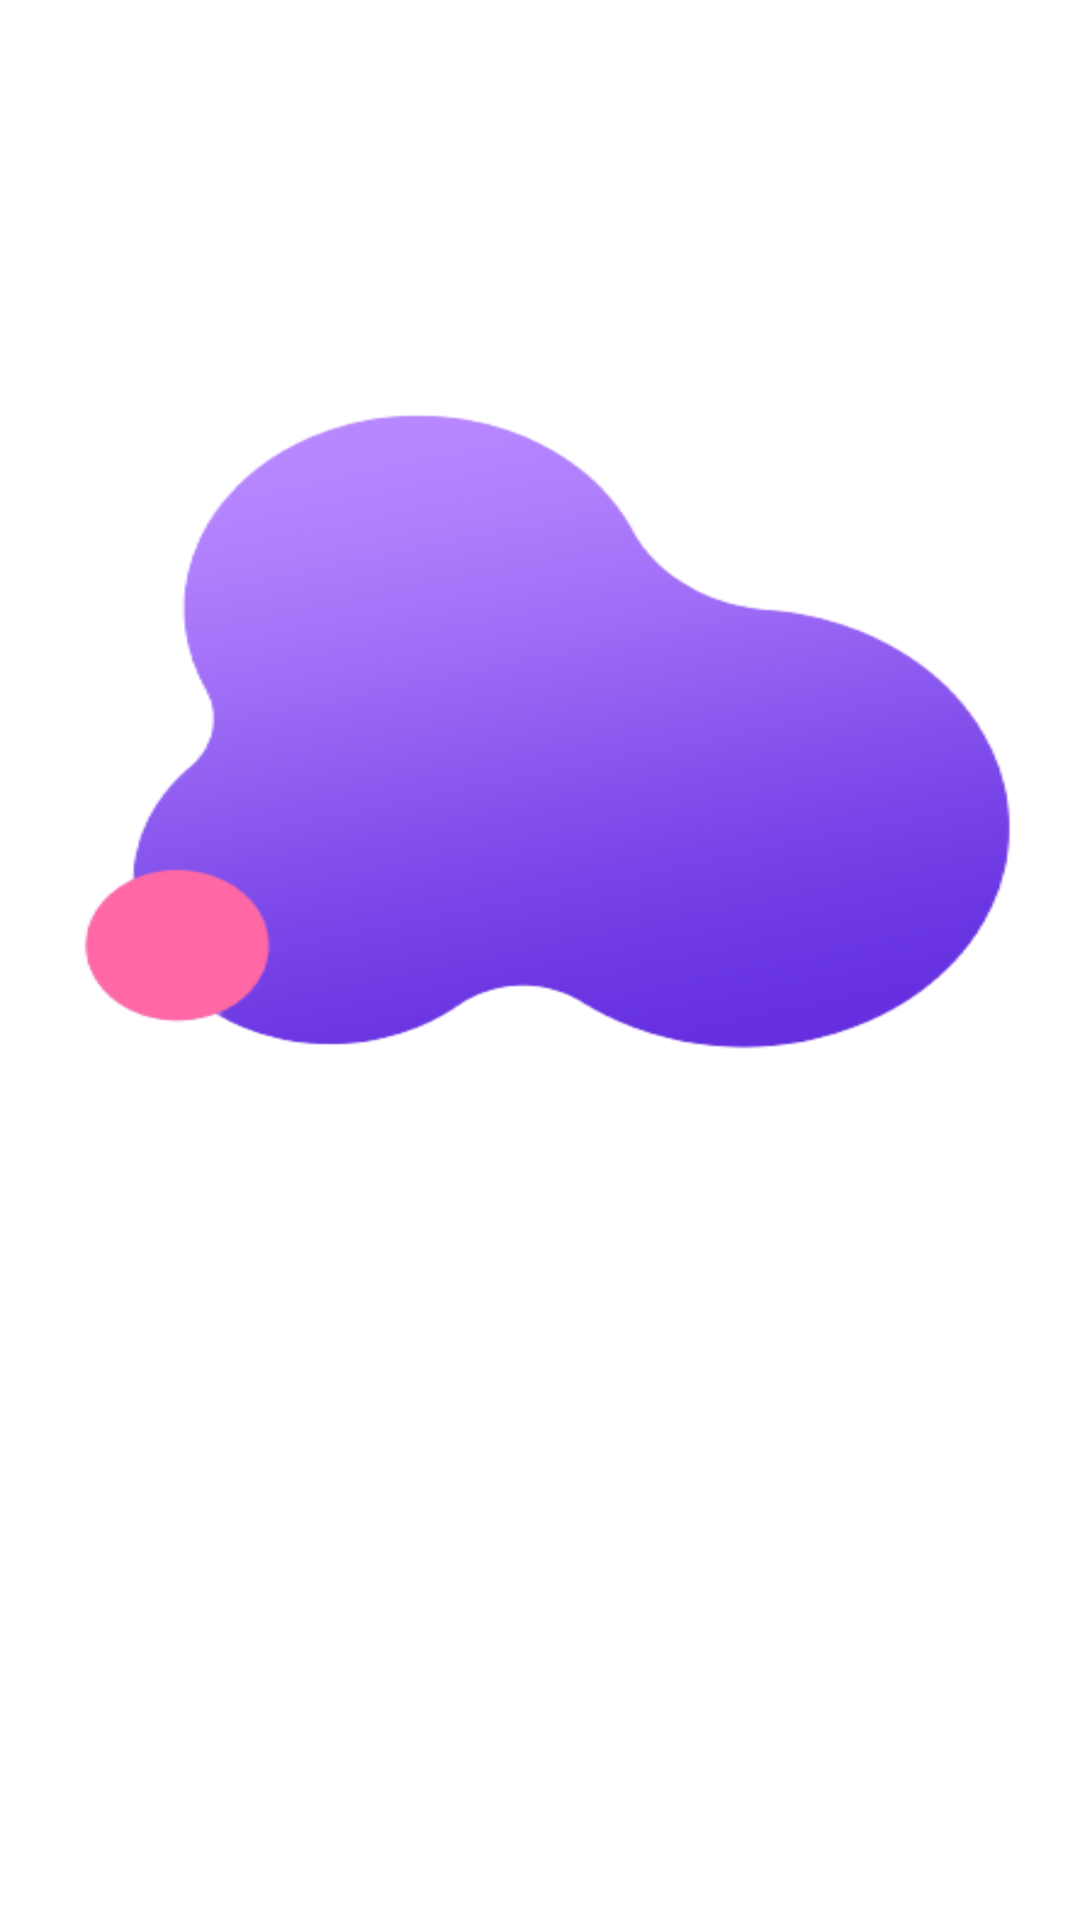

This screen was rendered from an Android layout file. Write that file and the resources it references.
<!-- AndroidManifest.xml: application theme AppTheme -->
<!-- res/layout/fragment_on_boarding.xml -->
<?xml version="1.0" encoding="utf-8"?>
<LinearLayout xmlns:android="http://schemas.android.com/apk/res/android"
    xmlns:app="http://schemas.android.com/apk/res-auto"
    android:layout_width="match_parent"
    android:layout_height="match_parent"
    android:orientation="vertical"
    android:gravity="center"
    android:paddingBottom="@dimen/padding3_5x"
    xmlns:tools="http://schemas.android.com/tools">

    <androidx.constraintlayout.widget.ConstraintLayout
        android:id="@+id/cl_image"
        android:layout_width="match_parent"
        android:layout_height="wrap_content"
        app:layout_constraintLeft_toLeftOf="parent"
        app:layout_constraintRight_toRightOf="parent"
        app:layout_constraintTop_toTopOf="parent">

        <ImageView
            android:id="@+id/iv_background"
            android:layout_width="match_parent"
            android:scaleX="1.5"
            android:layout_height="250dp"
            android:scaleType="fitXY"
            android:src="@drawable/il_background_onboarding"
            app:layout_constraintBottom_toBottomOf="parent"
            app:layout_constraintLeft_toLeftOf="parent"
            app:layout_constraintRight_toRightOf="parent"
            app:layout_constraintTop_toTopOf="parent"
            app:layout_constraintVertical_chainStyle="packed" />

        <ImageView
            android:id="@+id/iv_onboarding"
            android:layout_width="200dp"
            android:layout_height="0dp"
            android:layout_marginTop="@dimen/padding3_5x"
            tools:src="@drawable/il_airdrop"
            app:layout_constraintBottom_toBottomOf="parent"
            app:layout_constraintLeft_toLeftOf="parent"
            app:layout_constraintRight_toRightOf="parent"
            app:layout_constraintTop_toTopOf="parent"
            app:layout_constraintVertical_chainStyle="packed" />

    </androidx.constraintlayout.widget.ConstraintLayout>

    <TextView
        android:layout_marginTop="@dimen/padding3_5x"
        android:id="@+id/tv_title"
        android:layout_width="wrap_content"
        android:layout_height="wrap_content"
        android:textColor="@color/colorPrimary"
        android:textSize="@dimen/fontsize_xxxlarge"
        android:textStyle="bold"
        tools:text="Lorem Ipsum" />

    <TextView
        android:paddingStart="@dimen/padding3x"
        android:paddingEnd="@dimen/padding3x"
        android:layout_marginTop="@dimen/padding3x"
        android:id="@+id/tv_subtitle"
        android:textAlignment="center"
        android:layout_width="match_parent"
        android:layout_height="wrap_content"
        android:textColor="@color/black87"
        tools:text="Lorem Ipsum bla bla bla" />


</LinearLayout>
<!-- resources referenced by this layout -->
<resources>
  <color name="black87">#42495B</color>
  <color name="colorPrimary">#312f71</color>
  <dimen name="fontsize_xxxlarge">24sp</dimen>
  <dimen name="padding3_5x">36dp</dimen>
  <dimen name="padding3x">24dp</dimen>
  <!-- drawable il_background_onboarding: png bitmap (drawable, 49332 bytes) -->
  <style name="AppTheme" parent="Theme.MaterialComponents.Light.NoActionBar">
          
          <item name="colorPrimary">@color/colorPrimary</item>
          <item name="colorPrimaryDark">@color/colorPrimaryDark</item>
          <item name="colorAccent">@color/colorAccent</item>
      </style>
  <color name="colorPrimaryDark">#312f71</color>
  <color name="colorAccent">#42495B</color>
</resources>
